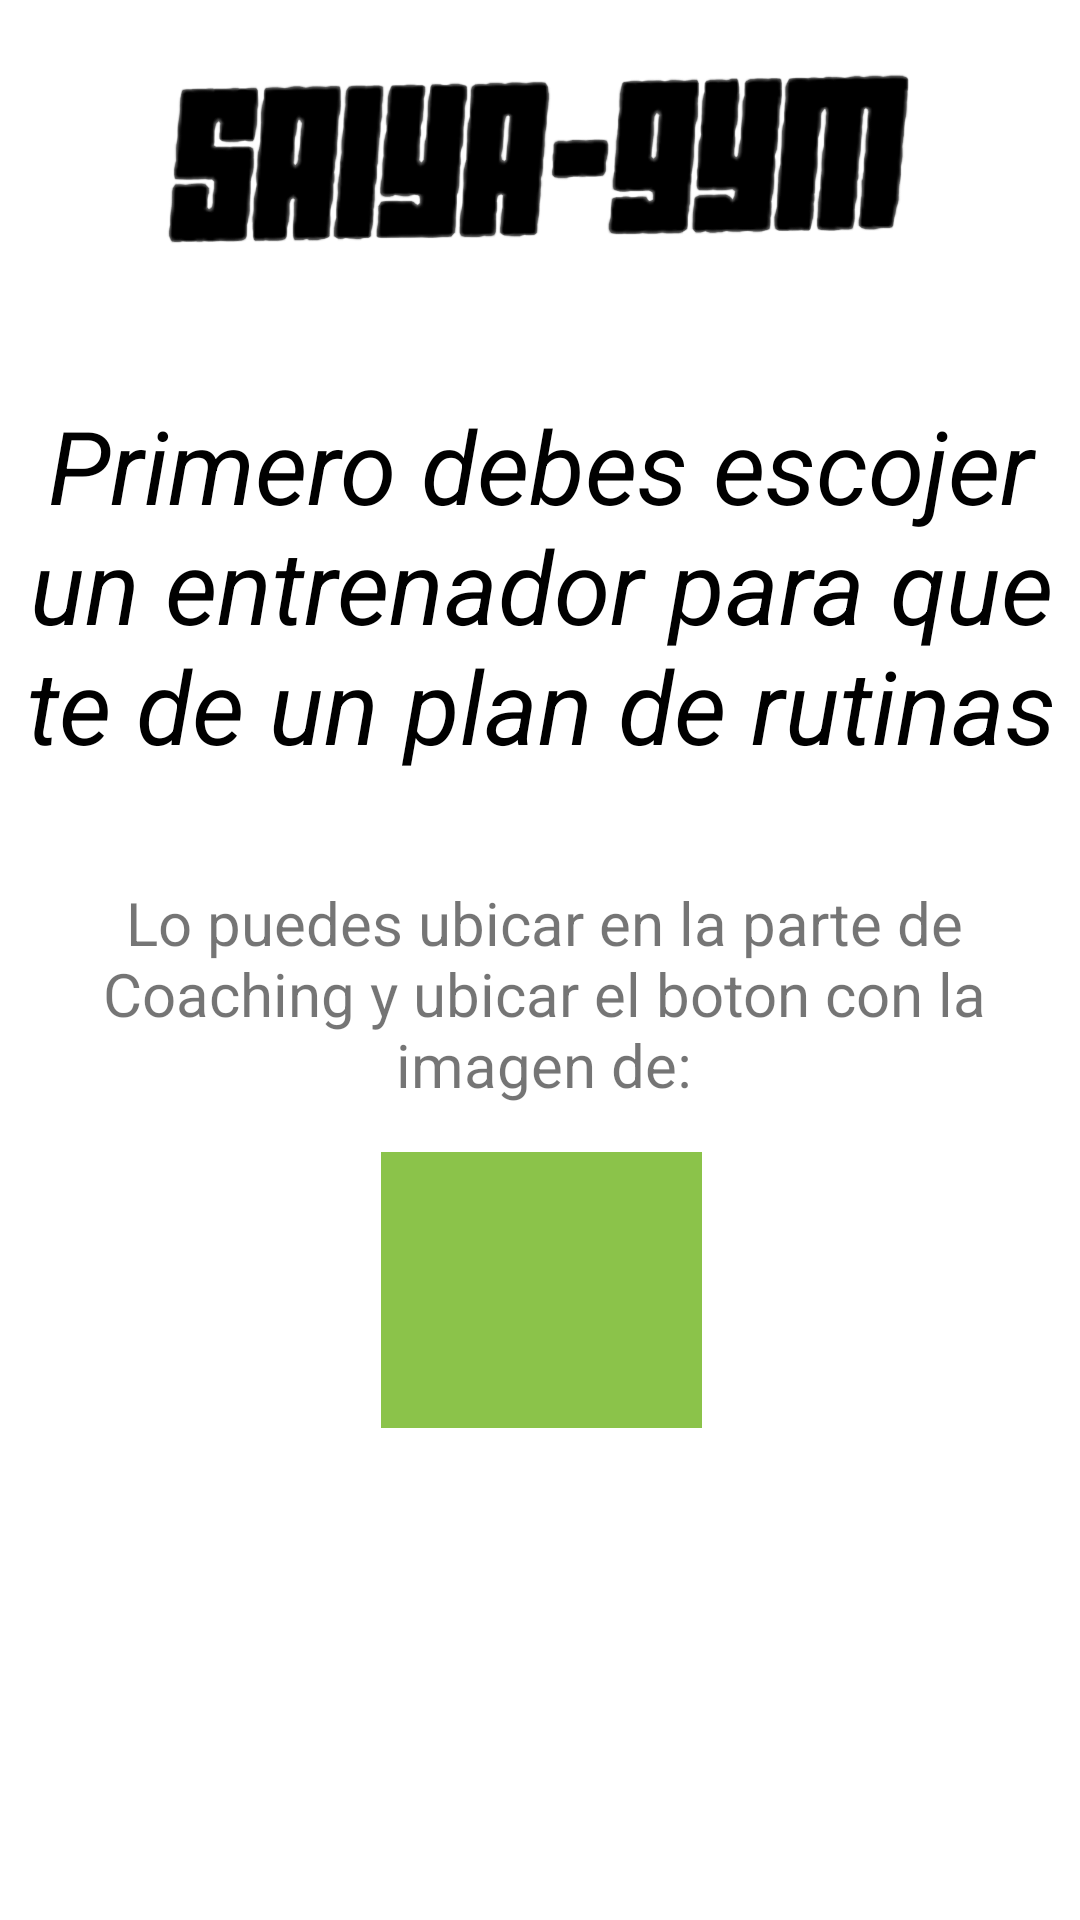

Write the Android layout XML for this screen, with the resource values it uses.
<!-- AndroidManifest.xml: application theme Theme.SaiyaGymMejorado -->
<!-- res/layout/aviso_escojer_entrenador_coaching.xml -->
<?xml version="1.0" encoding="utf-8"?>
<androidx.constraintlayout.widget.ConstraintLayout xmlns:android="http://schemas.android.com/apk/res/android"
    xmlns:app="http://schemas.android.com/apk/res-auto"
    xmlns:tools="http://schemas.android.com/tools"
    android:layout_width="match_parent"
    android:layout_height="match_parent"
    tools:context=".Activities.Principal.Fragments_Principales.Coaching.Rutinas.Rutinas_Ejercicio.AvisoFragment">

    <androidx.constraintlayout.widget.ConstraintLayout
        android:layout_width="409dp"
        android:layout_height="519dp"
        app:layout_constraintEnd_toEndOf="parent"
        app:layout_constraintStart_toStartOf="parent"
        app:layout_constraintTop_toTopOf="parent">

        <ImageView
            android:id="@+id/imageView18"
            android:layout_width="107dp"
            android:layout_height="92dp"
            android:layout_marginTop="16dp"
            android:background="@color/verde_Limon"
            app:layout_constraintEnd_toEndOf="parent"
            app:layout_constraintStart_toStartOf="parent"
            app:layout_constraintTop_toBottomOf="@+id/textView29"
            app:srcCompat="@drawable/entrenadores" />

        <TextView
            android:id="@+id/textView29"
            android:layout_width="361dp"
            android:layout_height="74dp"
            android:layout_marginTop="16dp"
            android:gravity="center"
            android:text="@string/instruccioones"
            android:textSize="20sp"
            app:layout_constraintEnd_toEndOf="parent"
            app:layout_constraintHorizontal_bias="0.52"
            app:layout_constraintStart_toStartOf="parent"
            app:layout_constraintTop_toBottomOf="@+id/textView28" />

        <TextView
            android:id="@+id/textView28"
            android:layout_width="359dp"
            android:layout_height="166dp"
            android:layout_marginTop="16dp"
            android:gravity="center"
            android:text="@string/notaEntrenador1"
            android:textColor="@color/black"
            android:textSize="34sp"
            android:textStyle="italic"
            app:layout_constraintEnd_toEndOf="parent"
            app:layout_constraintStart_toStartOf="parent"
            app:layout_constraintTop_toBottomOf="@+id/imageView15" />

        <ImageView
            android:id="@+id/imageView15"
            android:layout_width="263dp"
            android:layout_height="88dp"
            android:layout_marginTop="8dp"
            app:layout_constraintEnd_toEndOf="parent"
            app:layout_constraintStart_toStartOf="parent"
            app:layout_constraintTop_toTopOf="parent"
            app:srcCompat="@drawable/fondo_nada" />
    </androidx.constraintlayout.widget.ConstraintLayout>
</androidx.constraintlayout.widget.ConstraintLayout>
<!-- resources referenced by this layout -->
<resources>
  <color name="black">#FF000000</color>
  <color name="verde_Limon">#8BC34A</color>
  <!-- drawable fondo_nada: png bitmap (drawable, 267267 bytes) -->
  <string name="instruccioones">Lo puedes ubicar en la parte de Coaching y ubicar el boton con la imagen de:
      </string>
  <string name="notaEntrenador1">Primero debes escojer un entrenador para que te de un plan de rutinas</string>
  <style name="Theme.SaiyaGymMejorado" parent="Theme.MaterialComponents.DayNight.NoActionBar">
          
          <item name="colorPrimary">@color/purple_500</item>
          <item name="colorPrimaryVariant">@color/black</item>
          <item name="colorOnPrimary">@color/white</item>
          
          <item name="colorSecondary">@color/black</item>
          <item name="colorSecondaryVariant">@color/teal_700</item>
          <item name="colorOnSecondary">@color/black</item>
          
          <item name="android:statusBarColor" tools:targetApi="l">?attr/colorPrimaryVariant</item>
          
      </style>
  <color name="purple_500">#FF6200EE</color>
  <color name="white">#FFFFFFFF</color>
  <color name="teal_700">#FF018786</color>
</resources>
